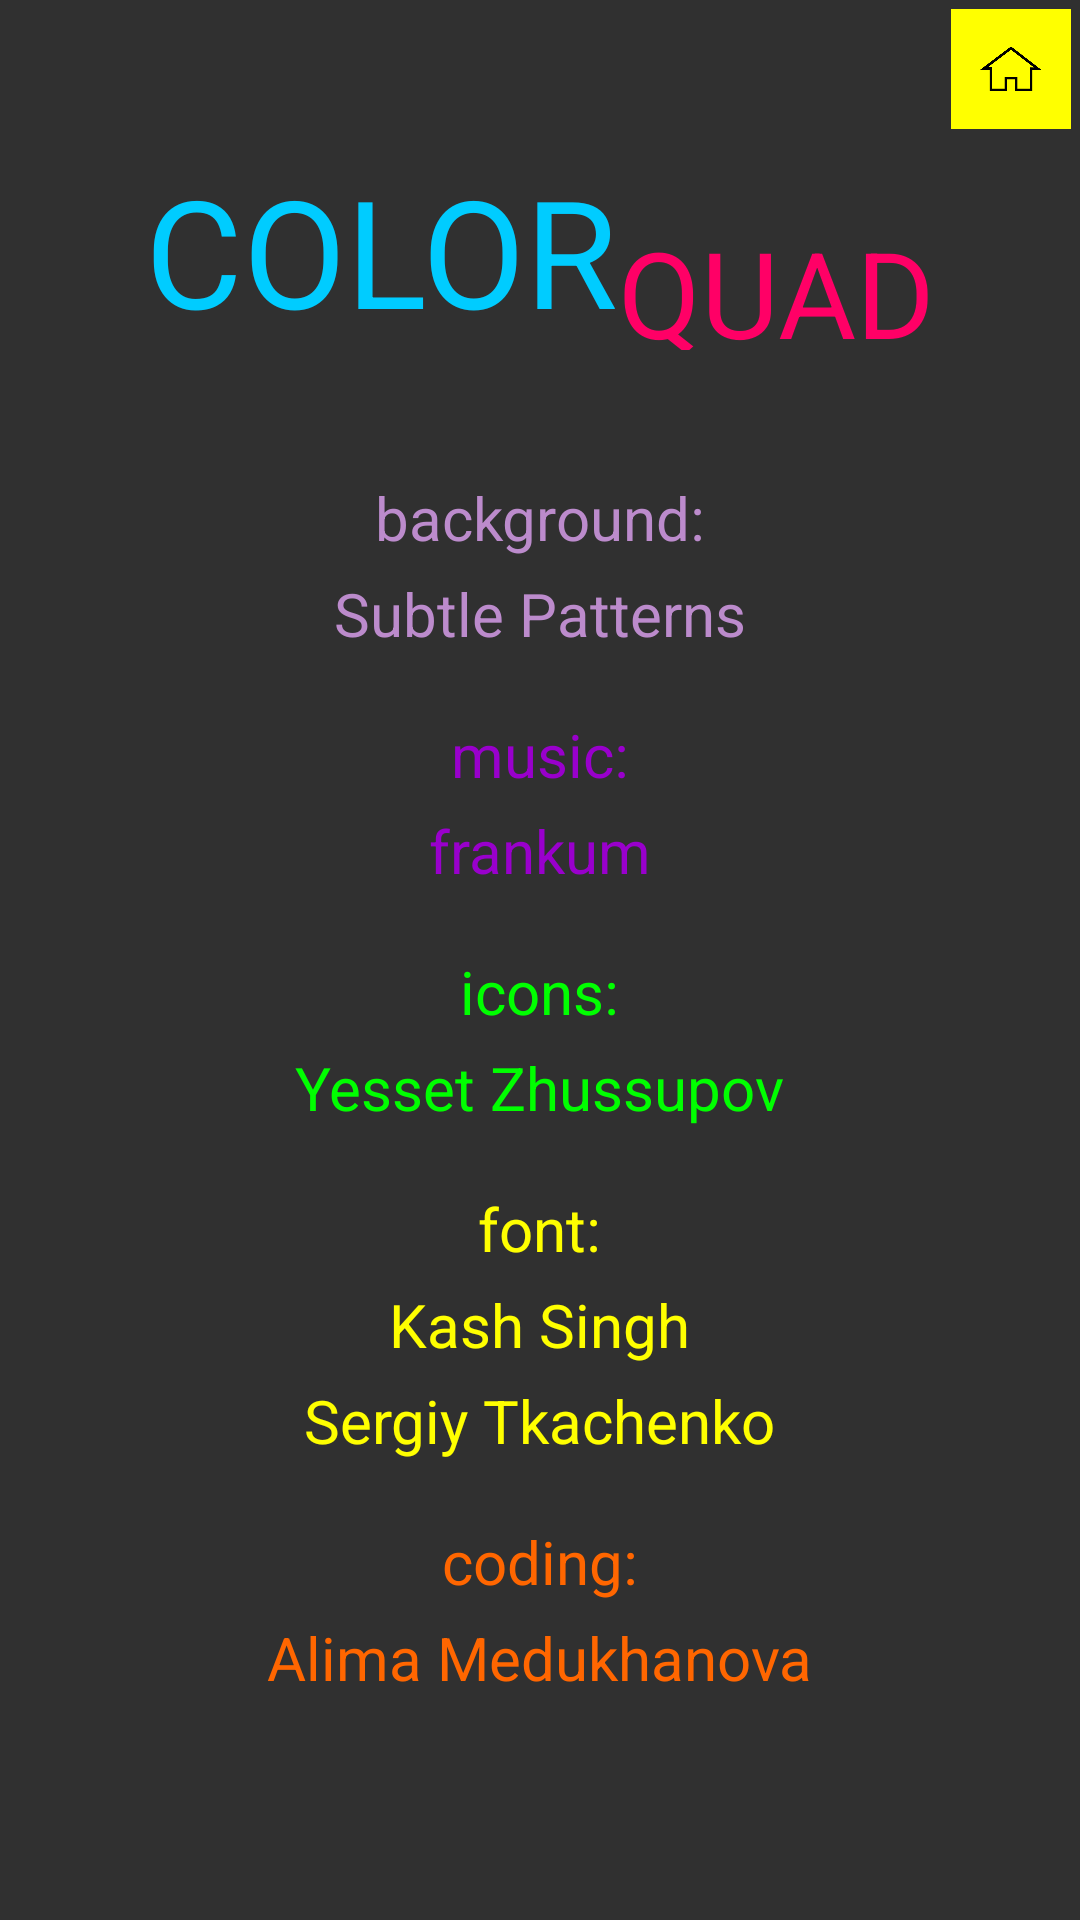

Android layout source for this screen:
<!-- AndroidManifest.xml: application theme AppTheme -->
<!-- res/layout/activity_credits.xml -->
<?xml version="1.0" encoding="utf-8"?>

<RelativeLayout xmlns:android="http://schemas.android.com/apk/res/android"
    xmlns:tools="http://schemas.android.com/tools"
    android:layout_width="match_parent"
    android:layout_height="match_parent"
    android:background="@drawable/dark_wall"
    tools:context="example.colorquad.Credits">
    <ImageButton
        android:layout_width="40dp"
        android:layout_height="40dp"
        android:id="@+id/button_back"
        android:src="@drawable/home"
        android:adjustViewBounds="true"
        android:background="@color/yellow"
        android:layout_alignParentEnd="true"
        android:layout_marginEnd="3dp"
        android:layout_marginTop="3dp"
        android:padding="5dp"
        android:scaleType="fitCenter"/>
    <LinearLayout
        android:orientation="horizontal"
        android:layout_width="wrap_content"
        android:layout_height="wrap_content"
        android:layout_alignParentTop="true"
        android:layout_centerHorizontal="true"
        android:id="@+id/l_layout"
        android:layout_marginTop="50dp">
        <TextView
            android:layout_width="wrap_content"
            android:layout_height="wrap_content"
            android:textSize="50sp"
            android:textColor="@color/cyan"
            android:text="COLOR"
            android:id="@+id/title_color" />

        <TextView
            android:layout_width="wrap_content"
            android:layout_height="wrap_content"
            android:textSize="40sp"
            android:layout_marginTop="10dp"
            android:textColor="@color/pink"
            android:text="QUAD"
            android:id="@+id/title_quad" />
    </LinearLayout>
    <RelativeLayout
        android:layout_width="wrap_content"
        android:layout_height="wrap_content"
        android:layout_centerHorizontal="true"
        android:layout_centerVertical="true">
        <RelativeLayout
            android:layout_width="wrap_content"
            android:layout_height="wrap_content"
            android:paddingTop="85dp">
            <TextView
                android:layout_width="wrap_content"
                android:layout_height="wrap_content"
                android:textColor="@color/light_purple"
                android:layout_centerHorizontal="true"
                android:text="@string/background"
                android:id="@+id/text_bg"
                android:textSize="20sp"/>
            <TextView
                android:layout_width="wrap_content"
                android:layout_height="wrap_content"
                android:layout_below="@id/text_bg"
                android:layout_marginTop="5dp"
                android:textColor="@color/light_purple"
                android:layout_centerHorizontal="true"
                android:text="Subtle Patterns"
                android:id="@+id/subtle_patterns"
                android:textSize="20sp"/>
            <TextView
                android:layout_width="wrap_content"
                android:layout_height="wrap_content"
                android:layout_below="@id/subtle_patterns"
                android:layout_marginTop="20dp"
                android:layout_centerHorizontal="true"
                android:text="@string/music"
                android:textColor="@color/purple"
                android:id="@+id/text_music"
                android:textSize="20sp"/>
            <TextView
                android:layout_width="wrap_content"
                android:layout_height="wrap_content"
                android:layout_below="@id/text_music"
                android:layout_marginTop="5dp"
                android:textColor="@color/purple"
                android:layout_centerHorizontal="true"
                android:text="frankum"
                android:id="@+id/text_frankum"
                android:textSize="20sp"/>
            <TextView
                android:layout_width="wrap_content"
                android:layout_height="wrap_content"
                android:layout_below="@id/text_frankum"
                android:layout_marginTop="20dp"
                android:layout_centerHorizontal="true"
                android:text="@string/icons"
                android:textColor="@color/green"
                android:id="@+id/text_icons"
                android:textSize="20sp"/>
            <TextView
                android:layout_width="wrap_content"
                android:layout_height="wrap_content"
                android:layout_below="@id/text_icons"
                android:layout_marginTop="5dp"
                android:textColor="@color/green"
                android:layout_centerHorizontal="true"
                android:text="Yesset Zhussupov"
                android:id="@+id/text_yesset"
                android:textSize="20sp"/>
            <TextView
                android:layout_width="wrap_content"
                android:layout_height="wrap_content"
                android:layout_below="@id/text_yesset"
                android:layout_marginTop="20dp"
                android:layout_centerHorizontal="true"
                android:text="@string/font"
                android:textColor="@color/yellow"
                android:id="@+id/text_font"
                android:textSize="20sp"/>
            <TextView
                android:layout_width="wrap_content"
                android:layout_height="wrap_content"
                android:layout_below="@id/text_font"
                android:layout_marginTop="5dp"
                android:textColor="@color/yellow"
                android:layout_centerHorizontal="true"
                android:text="Kash Singh"
                android:id="@+id/tex_font_author_1"
                android:textSize="20sp"/>
            <TextView
                android:layout_width="wrap_content"
                android:layout_height="wrap_content"
                android:layout_below="@id/tex_font_author_1"
                android:layout_marginTop="5dp"
                android:textColor="@color/yellow"
                android:layout_centerHorizontal="true"
                android:text="Sergiy Tkachenko"
                android:id="@+id/tex_font_author_2"
                android:textSize="20sp"/>
            <TextView
                android:layout_width="wrap_content"
                android:layout_height="wrap_content"
                android:layout_below="@id/tex_font_author_2"
                android:layout_marginTop="20dp"
                android:layout_centerHorizontal="true"
                android:text="@string/coding"
                android:textColor="@color/orange"
                android:id="@+id/text_coding"
                android:textSize="20sp"/>
            <TextView
                android:layout_width="wrap_content"
                android:layout_height="wrap_content"
                android:layout_below="@id/text_coding"
                android:layout_marginTop="5dp"
                android:textColor="@color/orange"
                android:layout_centerHorizontal="true"
                android:text="Alima Medukhanova"
                android:id="@+id/text_alima"
                android:textSize="20sp"/>
        </RelativeLayout>
    </RelativeLayout>
</RelativeLayout>
<!-- resources referenced by this layout -->
<resources>
  <color name="cyan">#00ccff</color>
  <color name="green">#00ff00</color>
  <color name="light_purple">#bc8bcc</color>
  <color name="orange">#ff6600</color>
  <color name="pink">#ff0066</color>
  <color name="purple">#9900cc</color>
  <color name="yellow">#ffff00</color>
  <!-- drawable home: png bitmap (drawable, 9442 bytes) -->
  <string name="background">background:</string>
  <string name="coding">coding:</string>
  <string name="font">font:</string>
  <string name="icons">icons:</string>
  <string name="music">music:</string>
  <style name="AppTheme" parent="Theme.AppCompat.NoActionBar">
          
          <item name="colorPrimary">@color/black</item>
          <item name="colorPrimaryDark">@color/pressed_cyan</item>
          <item name="colorAccent">@color/colorAccent</item>
          <item name="android:windowNoTitle">true</item>
          <item name="android:windowFullscreen">true</item>
          <item name="windowActionBar">false</item>
      </style>
  <color name="black">#000000</color>
  <color name="pressed_cyan">#00cccc</color>
  <color name="colorAccent">#FF4081</color>
</resources>
